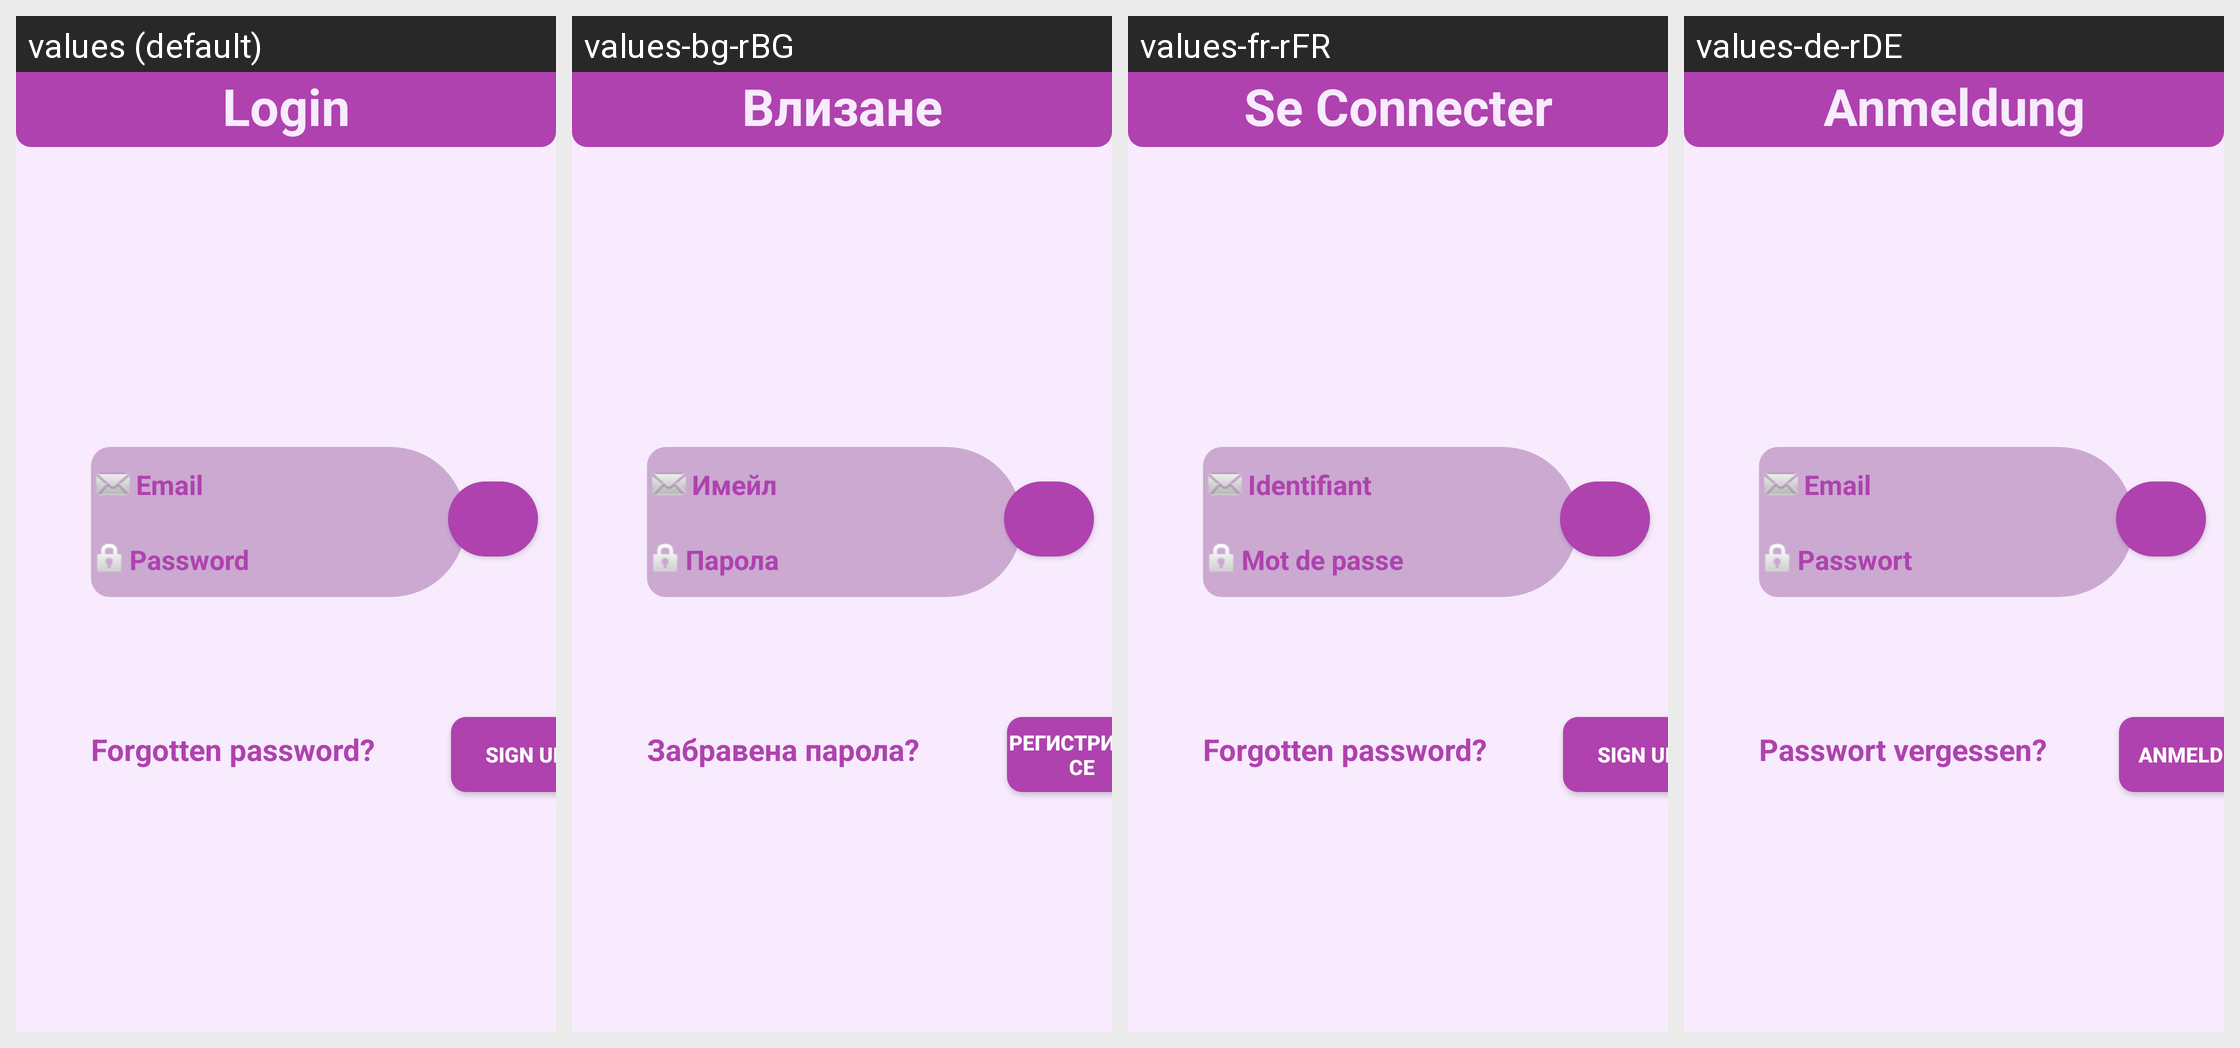

The same Android screen rendered under several of its app's locales, left to right. List the strings drawn on it with the default value and each locale's translation.
Android screen res/layout/activity_main.xml rendered under 4 locales, left to right: values (default), values-bg-rBG, values-fr-rFR, values-de-rDE. Device: Nexus 5 (rendered at 1080×1920; each locale shown at half size, 540×960, under a caption strip naming it); theme Theme.Hardtest.
Strings drawn on this screen, with the default value and each locale's value (text and hints the layout hard-codes, and strings that could not be matched under every locale, appear in the picture but are not listed):

login
  values: Login
  values-bg-rBG: Влизане
  values-fr-rFR: Se Connecter
  values-de-rDE: Anmeldung

hint_email
  values: Email
  values-bg-rBG: Имейл
  values-fr-rFR: Identifiant
  values-de-rDE: Email

hint_password
  values: Password
  values-bg-rBG: Парола
  values-fr-rFR: Mot de passe
  values-de-rDE: Passwort

sign_up
  values: Sign up
  values-bg-rBG: Регистрирай се
  values-fr-rFR: Sign up
  values-de-rDE: Anmelden

forgotten_password_question
  values: Forgotten password?
  values-bg-rBG: Забравена парола?
  values-fr-rFR: Forgotten password?
  values-de-rDE: Passwort vergessen?
